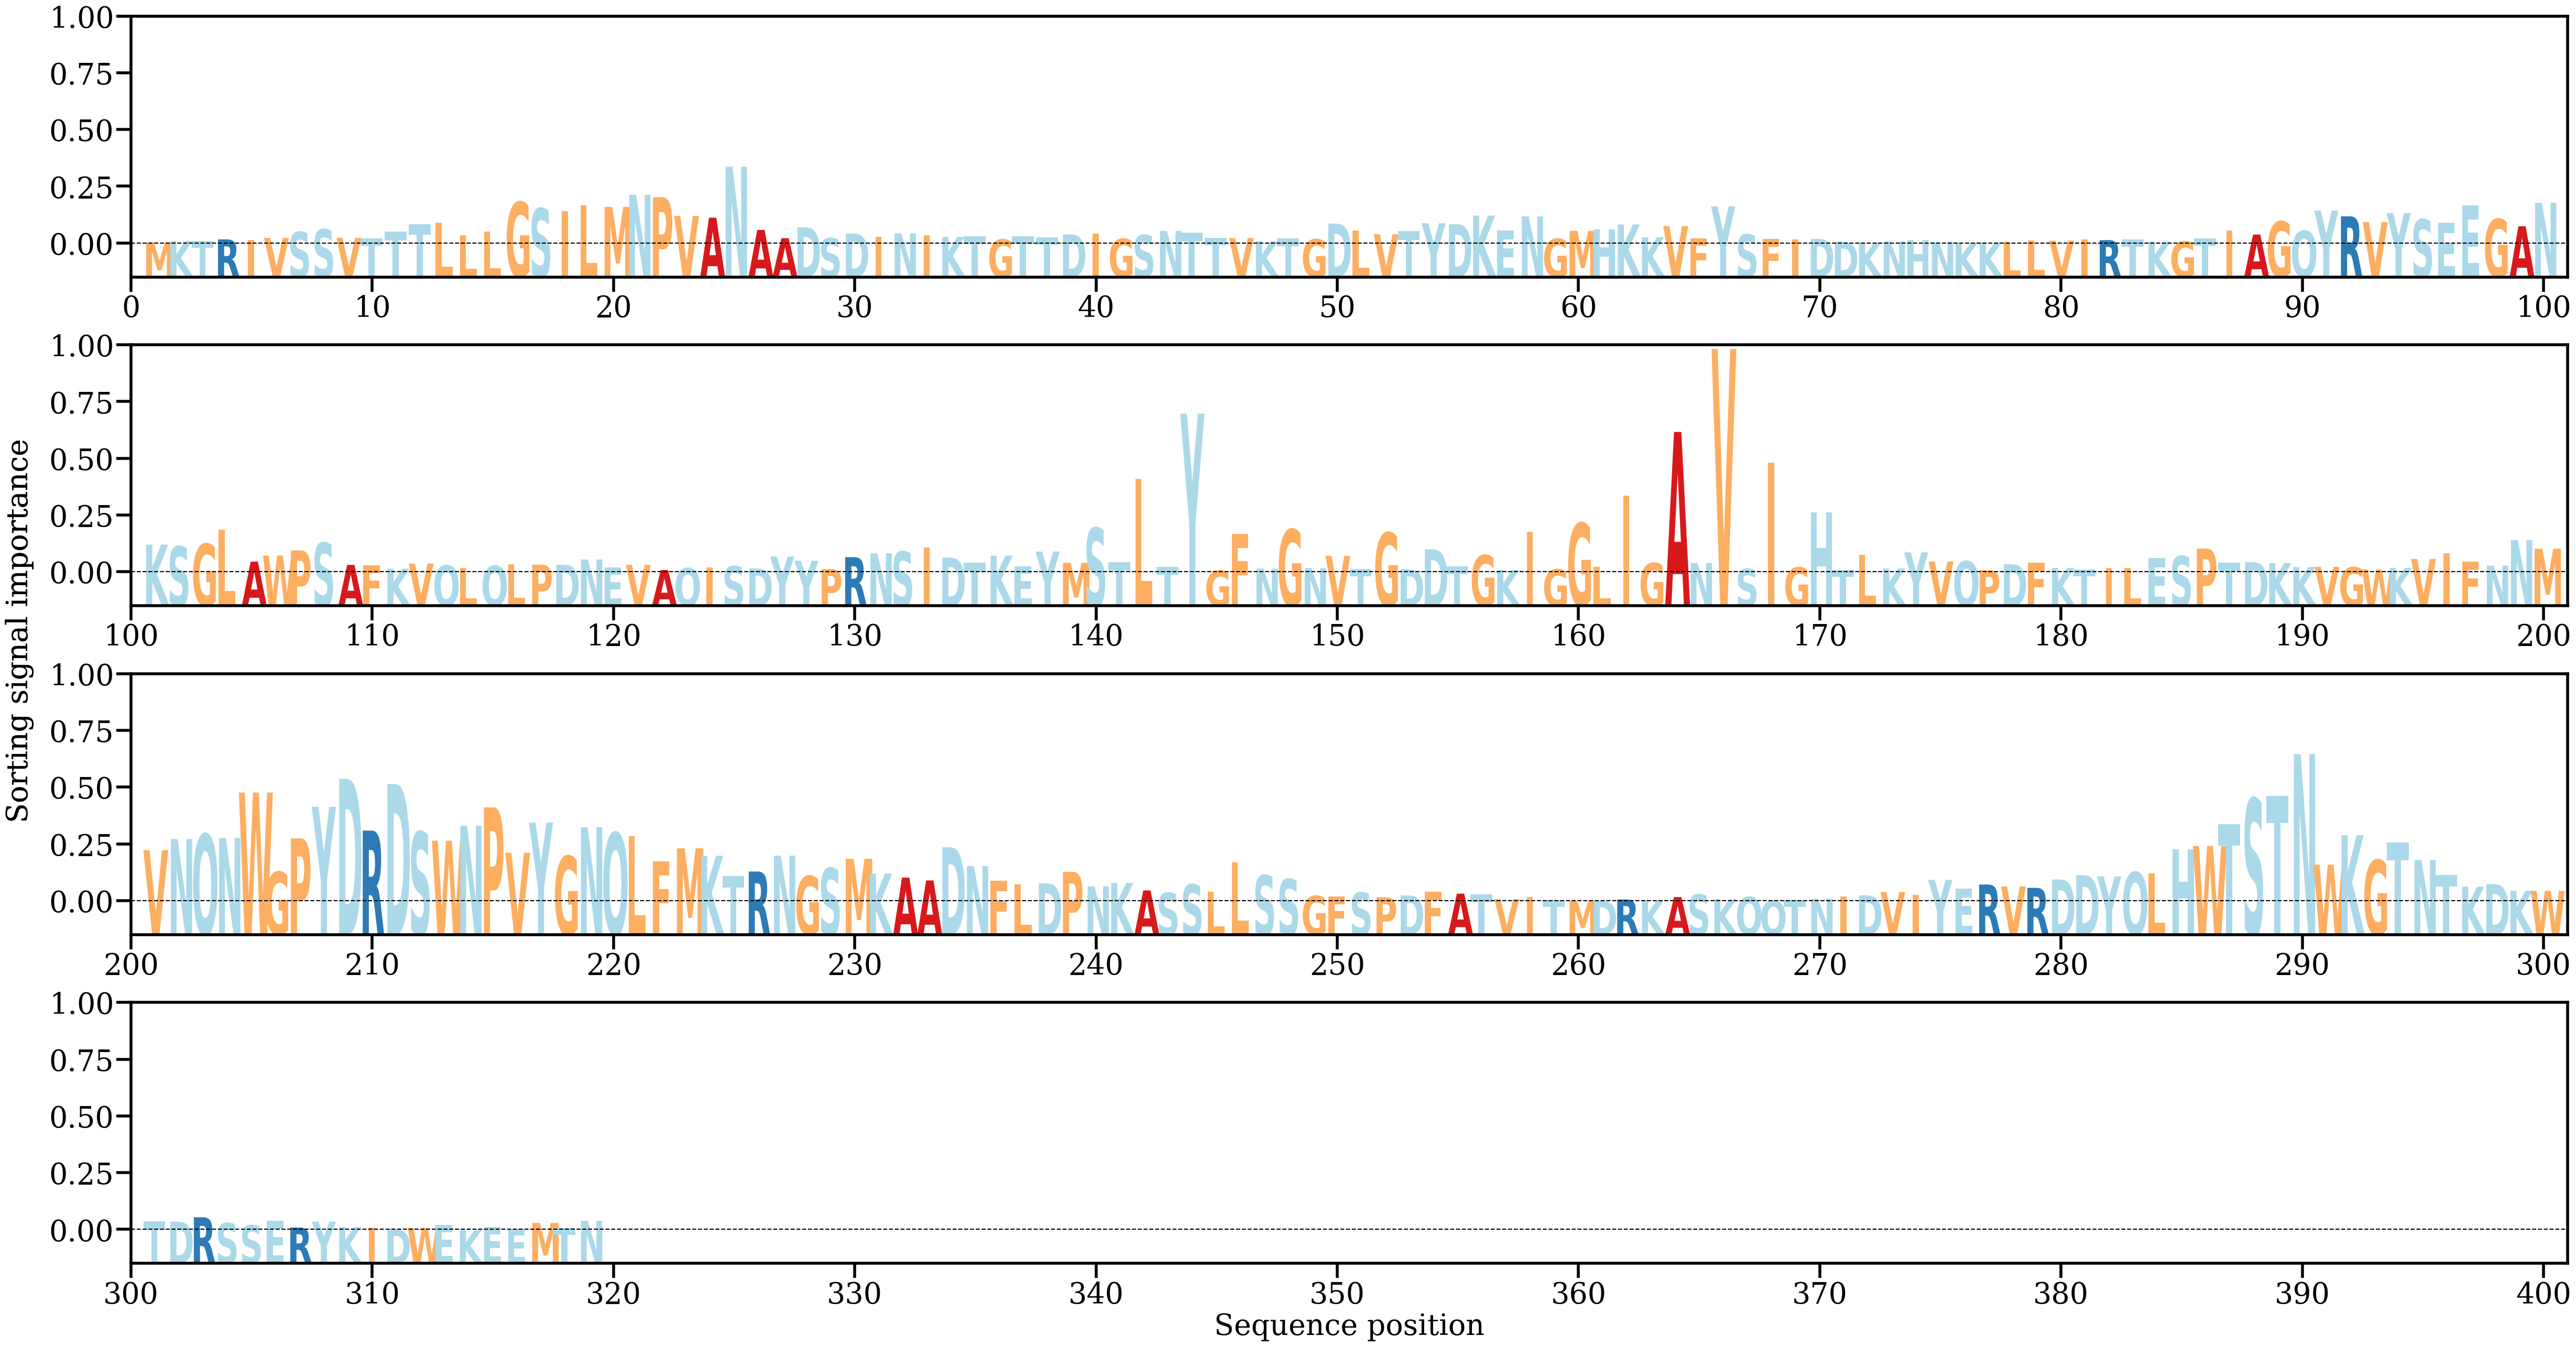

The data file committed next to this chart (first rows):
AA, Alpha
M, [0.00028722]
K, [0.00049492]
T, [0.00051155]
R, [0.00070372]
I, [0.00064889]
V, [0.00090871]
S, [0.00172034]
S, [0.00207669]
V, [0.0009307]
T, [0.00087593]
T, [0.00173613]
T, [0.00273698]
L, [0.00295253]
L, [0.0012888]
L, [0.00173499]
G, [0.00578744]
S, [0.00491889]
I, [0.00456745]
L, [0.00534944]
M, [0.00511866]
N, [0.00678189]
P, [0.0064488]
V, [0.0039025]
A, [0.0036562]
N, [0.01061216]
A, [0.00199821]
A, [0.00087143]
D, [0.00235002]
S, [0.00085108]
D, [0.00149328]
I, [0.00107833]
N, [0.00151733]
I, [0.00125241]
K, [0.00103445]
T, [0.00113854]
G, [0.00068582]
T, [0.00112202]
T, [0.00100564]
D, [0.0013881]
I, [0.00150077]
G, [0.00078234]
S, [0.00129592]
N, [0.00186877]
T, [0.00161507]
T, [0.00093802]
V, [0.00088216]
K, [0.00045624]
T, [0.00080753]
G, [0.00071146]
D, [0.00285479]
L, [0.00189373]
V, [0.00140628]
T, [0.00181689]
Y, [0.00290612]
D, [0.00276373]
K, [0.00394738]
E, [0.00192895]
N, [0.00382832]
G, [0.00078427]
M, [0.00186476]
... 259 more rows
